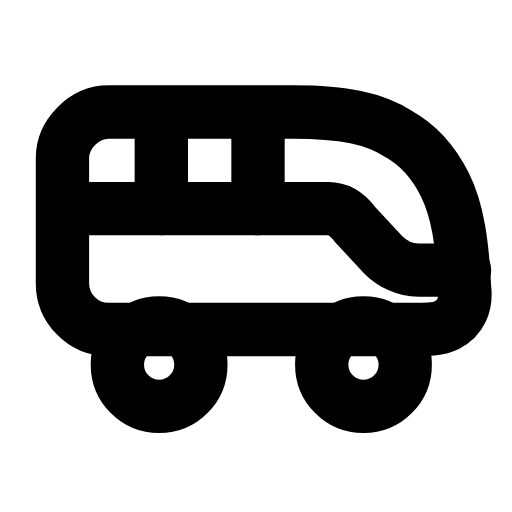
t = 0.00 s
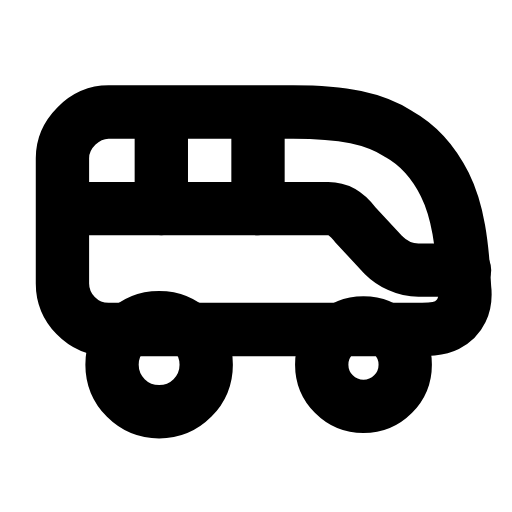
t = 0.25 s
t = 0.53 s: frame unchanged from t = 0.00 s, image omitted
t = 0.78 s: frame unchanged from t = 0.00 s, image omitted
t = 1.08 s: frame unchanged from t = 0.00 s, image omitted
t = 1.32 s: frame unchanged from t = 0.00 s, image omitted

The animated SVG that drew these frames (rendered in a browser with its animation timeline set to each time). Animation: 2 SMIL elements (animate=2); one cycle of 1.60 s, repeats indefinitely.

<svg xmlns="http://www.w3.org/2000/svg" width="24" height="24" viewBox="0 0 24 24" fill="none"><g transform="translate(-0.369 -1.136) scale(1.03)"><path stroke="currentColor" stroke-width="2.427" stroke-linecap="round" stroke-linejoin="round" fill="none" d="M5.3 6.2L13.7 6.2C16 6.2 17.4 6.5 18.5 7.2C19.4 7.7 20.1 8.5 20.6 9.5C21.2 10.7 21.4 12.2 21.5 14.2C21.6 15 21.3 15.6 20.7 15.9C20.3 16.1 19.8 16.1 19.2 16.1L5.3 16.1C4.1 16.1 3.2 15.1 3.2 14L3.2 8.3C3.2 7.2 4.2 6.2 5.3 6.2Z"></path><path stroke="currentColor" stroke-width="2.427" stroke-linecap="round" stroke-linejoin="round" fill="none" d="M3.4 10.6L15.3 10.6C15.8 10.6 16.2 10.9 16.5 11.3L17.8 12.7C18.2 13.1 18.8 13.4 19.4 13.4L21.5 13.4"></path><path stroke="currentColor" stroke-width="2.427" stroke-linecap="round" stroke-linejoin="round" fill="none" d="M7.7 6.4L7.7 10.6M12.1 6.4L12.1 10.6"></path><circle stroke="currentColor" stroke-width="2.427" stroke-linecap="round" stroke-linejoin="round" fill="none" cx="7.6" cy="17.7" r="1.9"><animate attributeName="r" values="1.9;1.9;2.15;1.9;1.9;1.9;1.9;2.15;1.9;1.9;1.9" keyTimes="0;0.1125;0.2025;0.2925;0.45;0.6;0.705;0.765;0.825;0.9;1" dur="1.6s" repeatCount="indefinite" calcMode="spline" keySplines="0.16 1 0.3 1;0.16 1 0.3 1;0.16 1 0.3 1;0.16 1 0.3 1;0.16 1 0.3 1;0.16 1 0.3 1;0.16 1 0.3 1;0.16 1 0.3 1;0.16 1 0.3 1;0.16 1 0.3 1"/></circle><circle stroke="currentColor" stroke-width="2.427" stroke-linecap="round" stroke-linejoin="round" fill="none" cx="16.9" cy="17.7" r="1.9"><animate attributeName="r" values="1.9;1.9;2.15;1.9;1.9;1.9;1.9;2.15;1.9;1.9;1.9" keyTimes="0;0.1575;0.2475;0.3375;0.45;0.6;0.675;0.735;0.795;0.9;1" dur="1.6s" repeatCount="indefinite" calcMode="spline" keySplines="0.16 1 0.3 1;0.16 1 0.3 1;0.16 1 0.3 1;0.16 1 0.3 1;0.16 1 0.3 1;0.16 1 0.3 1;0.16 1 0.3 1;0.16 1 0.3 1;0.16 1 0.3 1;0.16 1 0.3 1"/></circle></g></svg>
